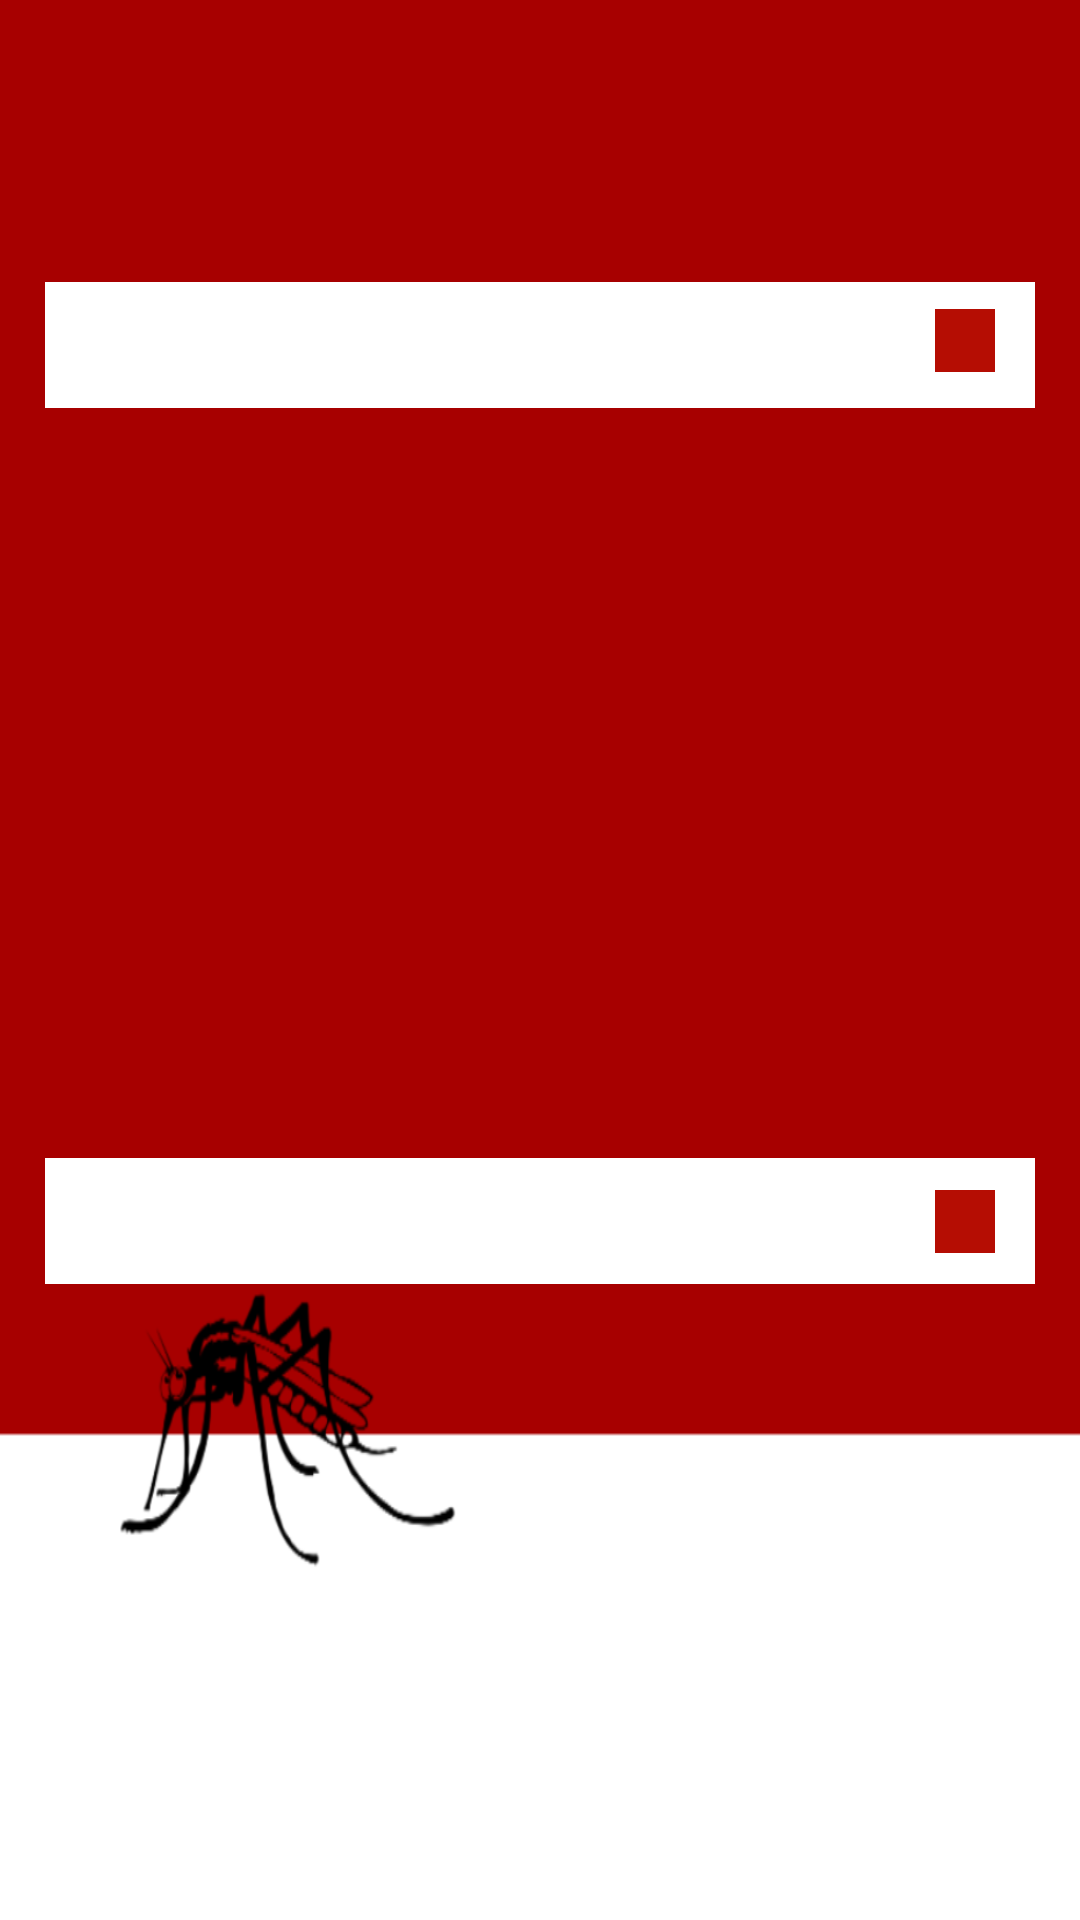

Produce the Android XML layout that renders to this screen, including the resource entries it uses.
<!-- AndroidManifest.xml: application theme AppTheme -->
<!-- res/layout/content_main.xml -->
<?xml version="1.0" encoding="utf-8"?>
<android.support.constraint.ConstraintLayout xmlns:android="http://schemas.android.com/apk/res/android"
    xmlns:app="http://schemas.android.com/apk/res-auto"
    xmlns:tools="http://schemas.android.com/tools"
    android:layout_width="match_parent"
    android:layout_height="match_parent"
    app:layout_behavior="@string/appbar_scrolling_view_behavior"
    tools:context="at.footballapp.captainandroid.footballapp.pkgGUI.MainActivity"
    tools:showIn="@layout/app_bar_main"
    style="@style/background">

    <Spinner
        android:id="@+id/spPlayer"
        android:layout_width="330dp"
        android:layout_height="42dp"
        android:layout_marginLeft="8dp"
        android:layout_marginRight="8dp"
        android:layout_marginTop="94dp"
        android:background="#FFFFFF"
        android:longClickable="true"
        app:layout_constraintLeft_toLeftOf="parent"
        app:layout_constraintRight_toRightOf="parent"
        app:layout_constraintTop_toTopOf="parent" />

    <Spinner
        android:id="@+id/spMatch"
        android:layout_width="330dp"
        android:layout_height="42dp"
        android:layout_marginBottom="212dp"
        android:layout_marginLeft="8dp"
        android:layout_marginRight="8dp"
        android:longClickable="true"
        app:layout_constraintBottom_toBottomOf="parent"
        app:layout_constraintLeft_toLeftOf="parent"
        app:layout_constraintRight_toRightOf="parent"
        android:background="#FFFFFF"
        android:layout_marginTop="8dp"
        app:layout_constraintTop_toBottomOf="@+id/spPlayer"
        app:layout_constraintVertical_bias="1.0" />

    <ImageView
        android:id="@+id/imageView3"
        android:layout_width="20dp"
        android:layout_height="21dp"
        android:layout_marginBottom="8dp"
        android:layout_marginLeft="8dp"
        android:layout_marginRight="8dp"
        android:layout_marginTop="8dp"
        android:background="#B50D03"
        app:layout_constraintBottom_toBottomOf="@+id/spMatch"
        app:layout_constraintHorizontal_bias="0.982"
        app:layout_constraintLeft_toLeftOf="@+id/spMatch"
        app:layout_constraintRight_toRightOf="@+id/spMatch"
        app:layout_constraintTop_toTopOf="@+id/spMatch"
        app:srcCompat="@android:drawable/arrow_down_float" />

    <ImageView
        android:id="@+id/imageView2"
        android:layout_width="20dp"
        android:layout_height="21dp"
        android:layout_marginBottom="8dp"
        android:layout_marginLeft="8dp"
        android:layout_marginRight="8dp"
        android:layout_marginTop="8dp"
        android:background="#B50D03"
        app:layout_constraintBottom_toBottomOf="@+id/spPlayer"
        app:layout_constraintHorizontal_bias="0.982"
        app:layout_constraintLeft_toLeftOf="@+id/spPlayer"
        app:layout_constraintRight_toRightOf="@+id/spPlayer"
        app:layout_constraintTop_toTopOf="@+id/spPlayer"
        app:layout_constraintVertical_bias="0.2"
        app:srcCompat="@android:drawable/arrow_down_float" />

</android.support.constraint.ConstraintLayout>
<!-- resources referenced by this layout -->
<resources>
  <style name="background">
          <item name="android:background">@mipmap/background2</item>
      </style>
  <style name="AppTheme" parent="Theme.AppCompat.Light.DarkActionBar">
          
          <item name="colorPrimary">#262020</item>
         <item name="colorPrimaryDark">#262020</item>
          <item name="colorAccent">#FFFFFF</item>
      </style>
</resources>
